Dataset: animal (GitHub, hong86097-afk/CatandDog). Classes: dog, cat.

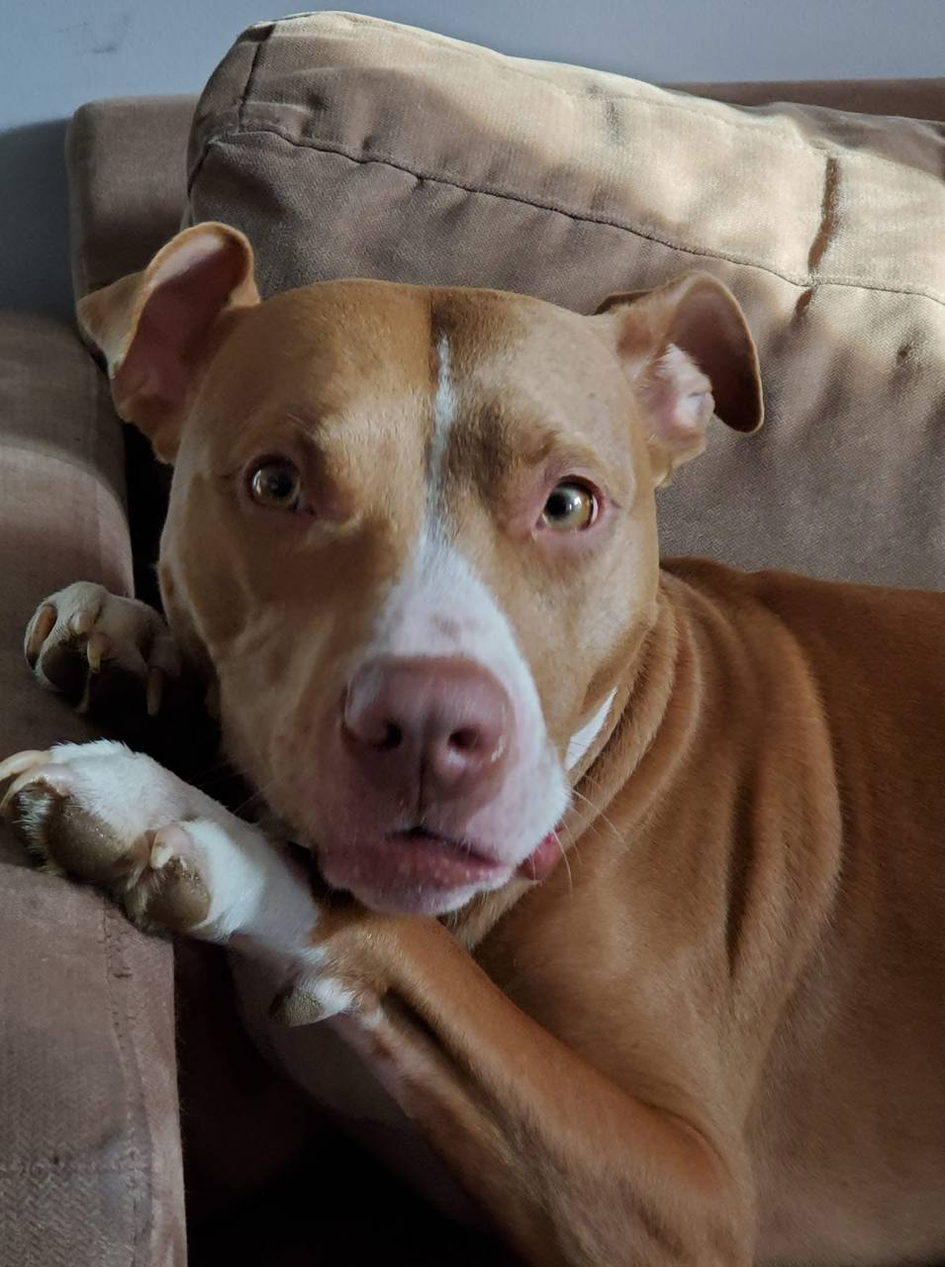
Label: dog

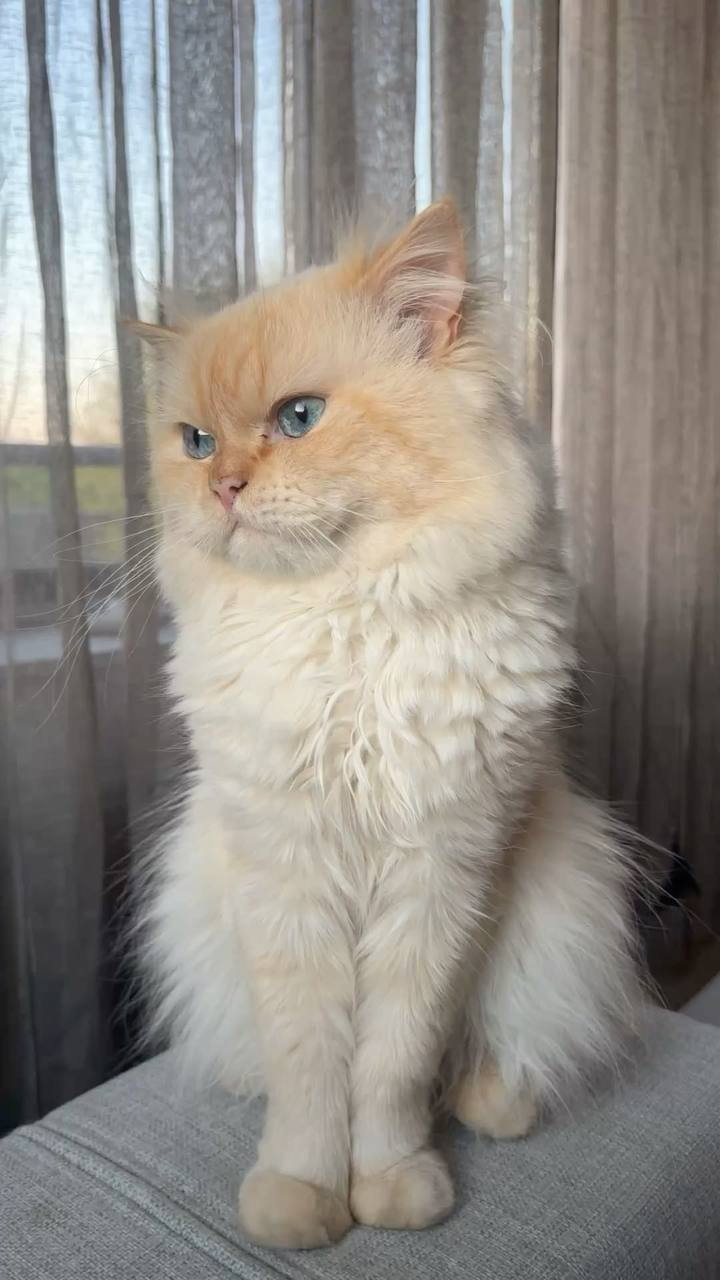
Label: cat

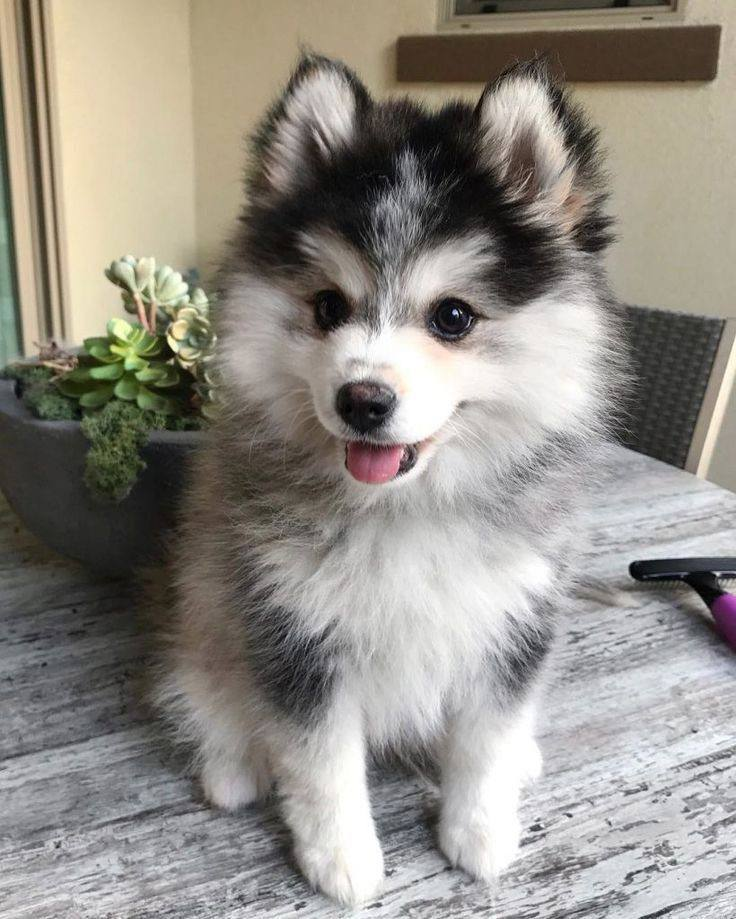
Label: dog

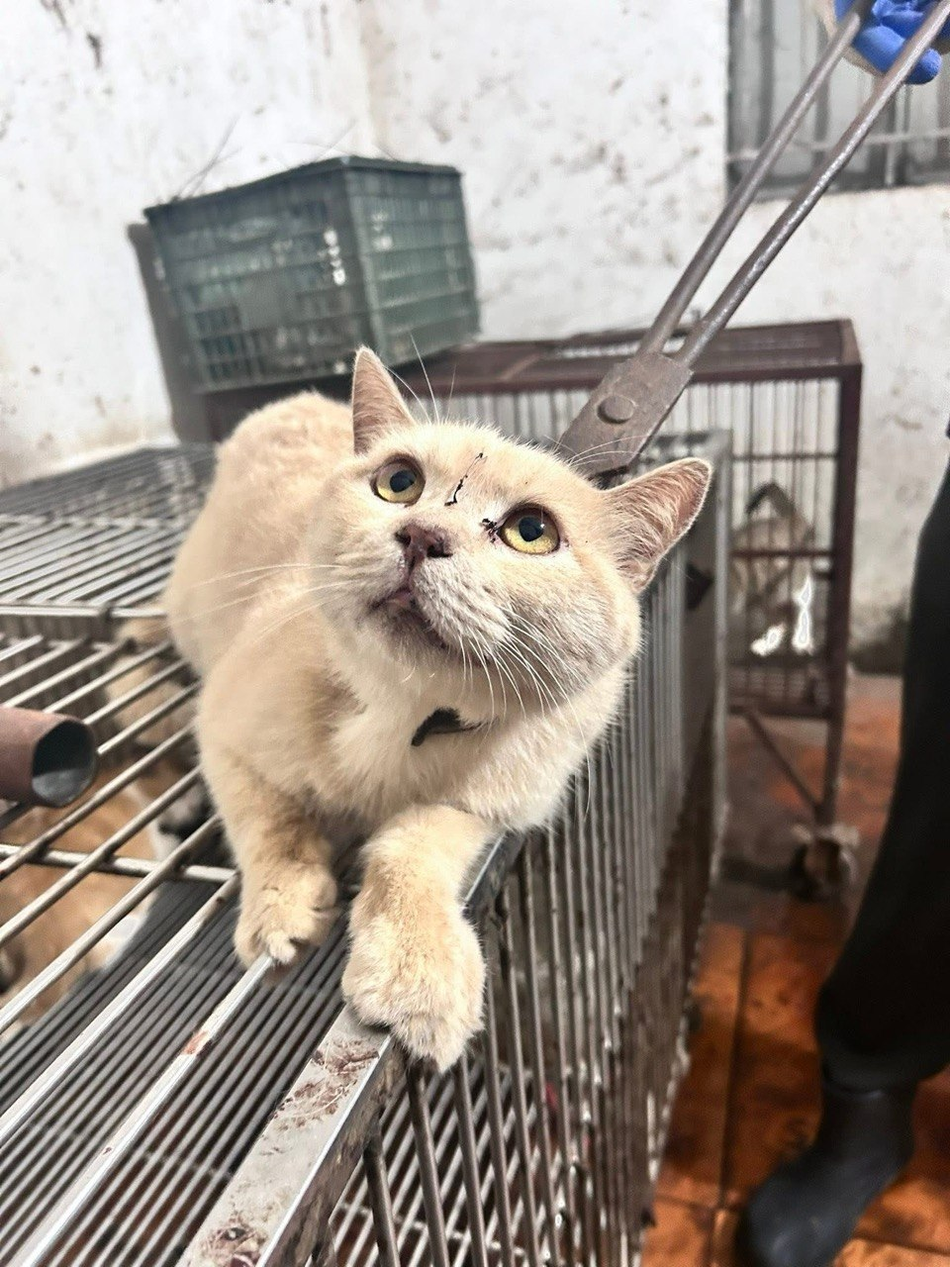
Label: cat

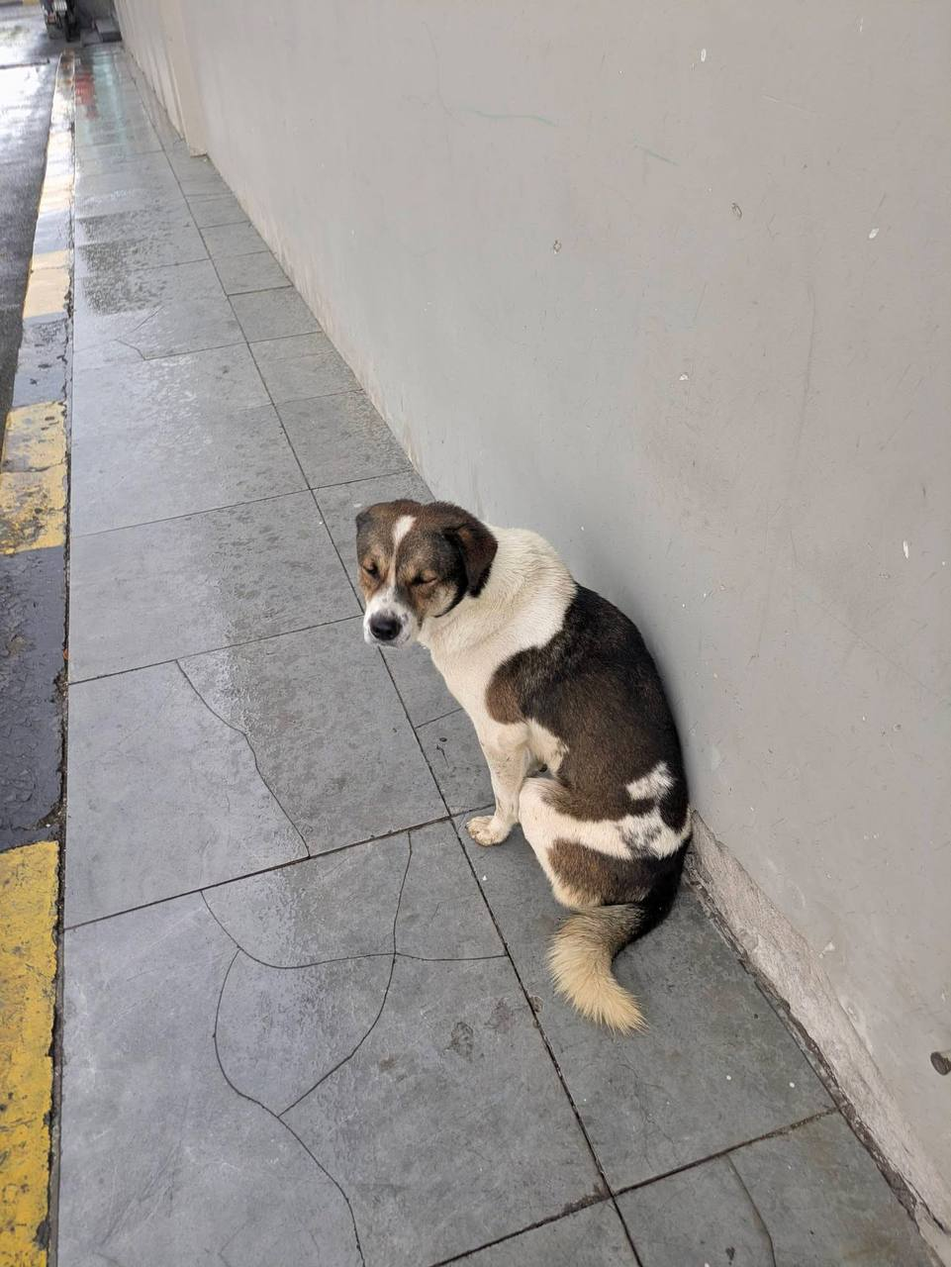
Label: dog

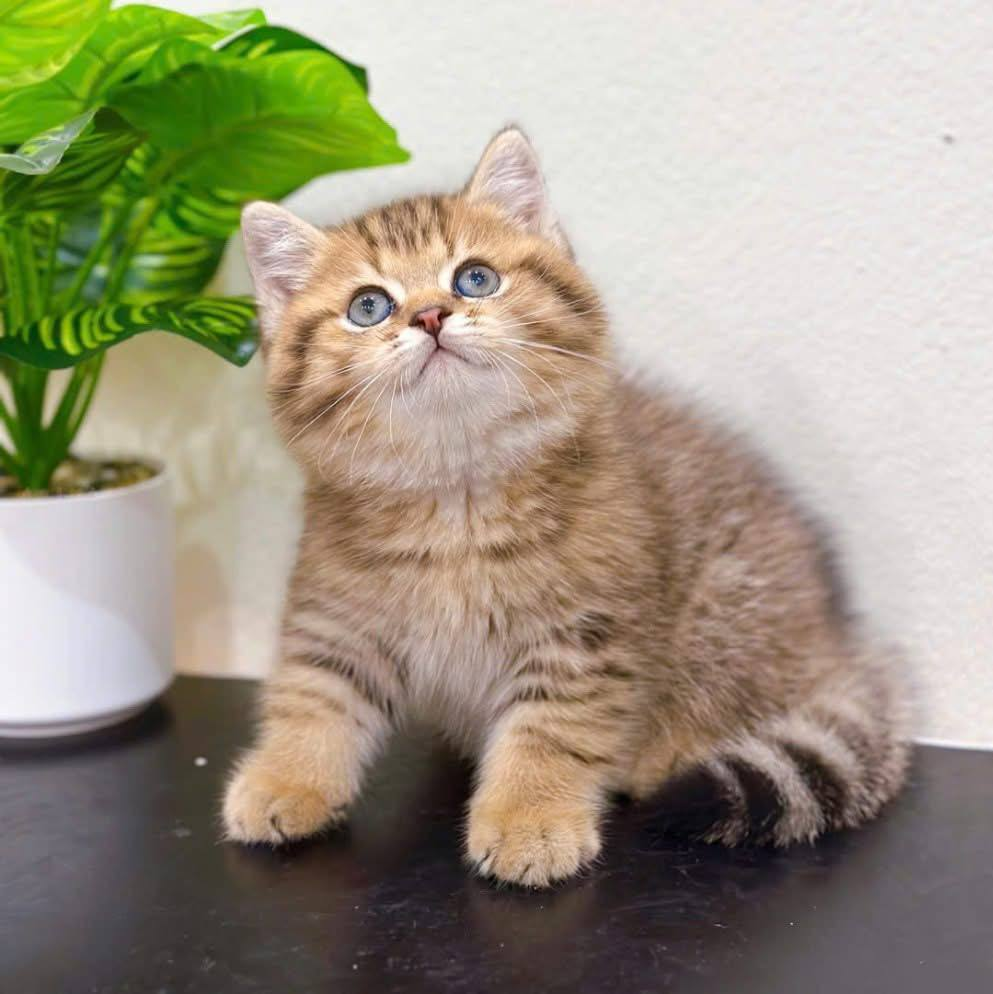
Label: cat
